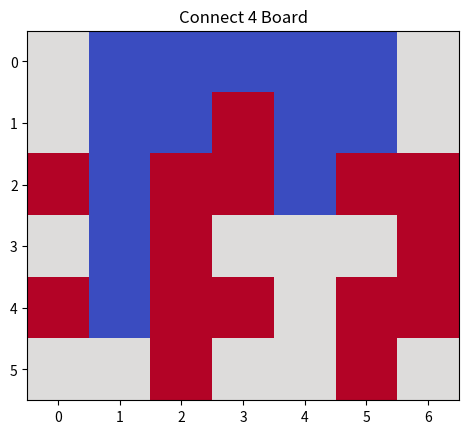

Reproduce this figure in Python.
import numpy as np
import random
import matplotlib.pyplot as plt

# The board size
ROW_COUNT = 6
COLUMN_COUNT = 7

def create_board():
    """Create a 6*7 board"""
    board = np.zeros((ROW_COUNT, COLUMN_COUNT))
    return board

def drop_piece(board, row, col, piece):
    """Places a piece o the board"""
    board[row][col] = piece

def is_valid_location(board, col):
    """Checks if the board is valid"""
    return board[ROW_COUNT - 1][col] == 0

def get_next_open_row(board, col):
    """Finds the next open row in the column"""
    for r in range(ROW_COUNT):
        if board[r][col] == 0:
            return r

def winning_move(board, piece):
    """Checks if a player has own"""

    #Check horizontal locations for win
    for c in range(COLUMN_COUNT - 3):
        for r in range(ROW_COUNT):
            if board[r][c] == piece and board[r][c + 1] == piece and board[r][c + 1] == piece and board[r][c + 1] == piece and board[r][c + 2] == piece and board[r][c + 3] == piece:
                return True

    # Check vertical locations for win
    for c in range(COLUMN_COUNT - 3):
        for r in range(ROW_COUNT - 3):
            if board[r][c] == piece and board[r + 1][c] == piece and board[r + 2][c] == piece and board[r + 3][c] == piece:
                return True

    # Check positively sloped diagonals
    for c in range(COLUMN_COUNT - 3):
        for r in range(ROW_COUNT - 3):
            if board[r][c] == piece and board[r + 1][c + 1] == piece and board[r + 2][c + 2] == piece and board[r + 3][c + 3] == piece:
                return True

    for c in range(COLUMN_COUNT - 3):
        for r in range(3, ROW_COUNT):
            if board[r][c] == piece and board[r -1 ][c + 1] == piece and board[r -2][c + 2] == piece and board[r - 3][c + 3] == piece:
                return True

def draw_board(board):
    """Draws the board using matplotlib"""
    plt.imshow(np.flip(board, 0), cmap='coolwarm', interpolation='nearest')
    plt.title('Connect 4 Board')
    plt.xticks(range(COLUMN_COUNT))
    plt.yticks(range(ROW_COUNT))
    plt.show()

def print_board(board):
    """Flips the board so the botton row is at the bottom when visualizing"""
    print(np.flip(board, 0))

def play_game():
    """Main function for simulate"""
    board = create_board()
    game_over = False
    turn = 0

    while not game_over:
        # Random Player Turn
        col = random.randint(0, COLUMN_COUNT - 1)

        if is_valid_location(board, col):
            row = get_next_open_row(board, col)
            drop_piece(board, row, col, turn + 1)

            if winning_move(board, turn + 1):
                print(f"Player {turn + 1} wins!")
                game_over = True

        turn += 1
        turn = turn % 2

    print_board(board)
    draw_board(board)

play_game()